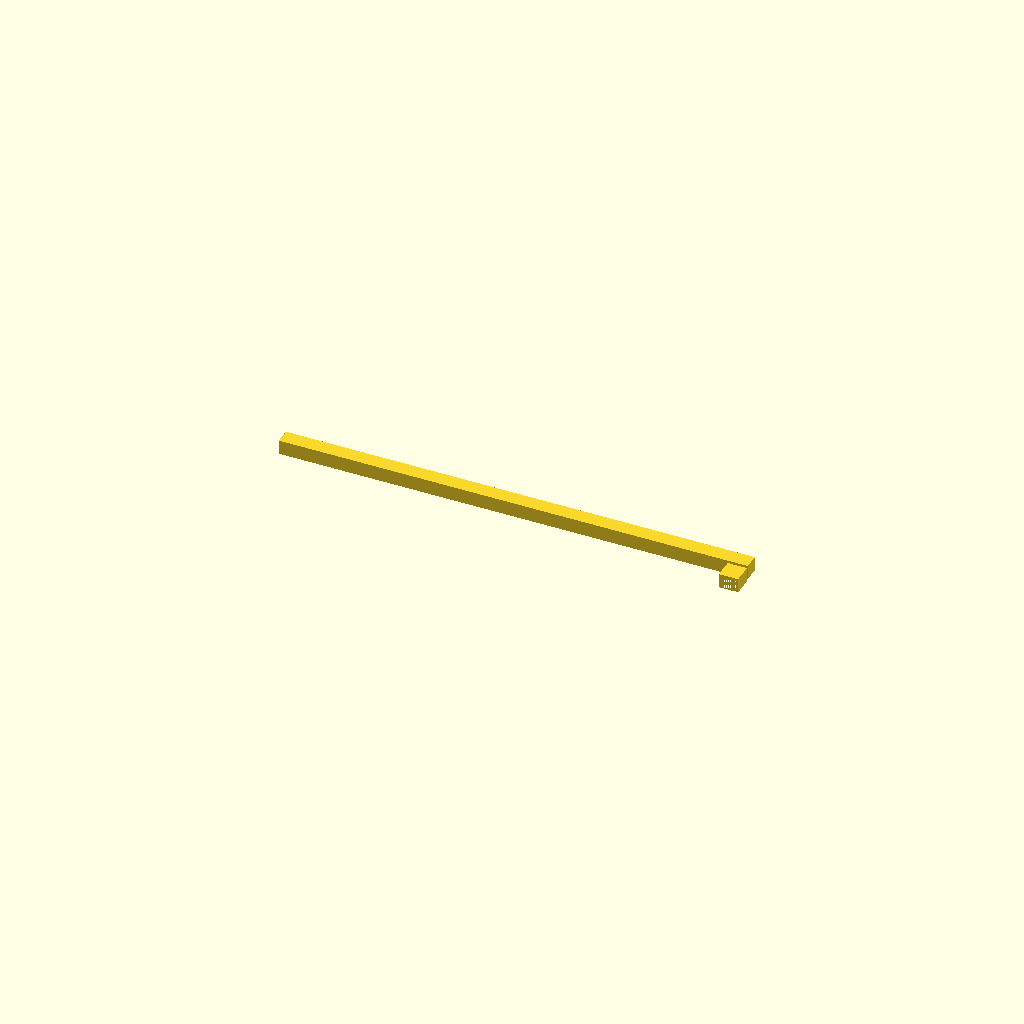
Cell 1: the model at its default parameters.
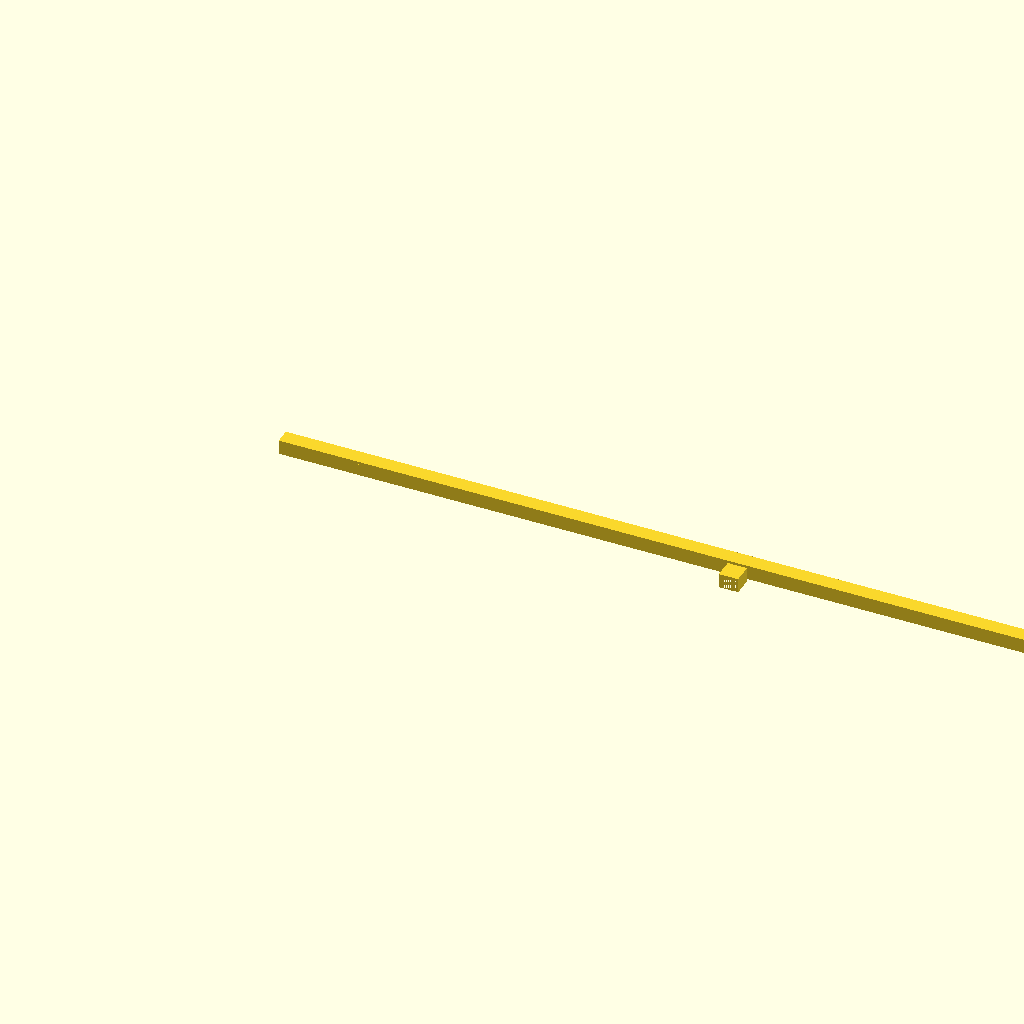
Cell 2 — rail_length set to 1.497012, the other parameters unchanged.
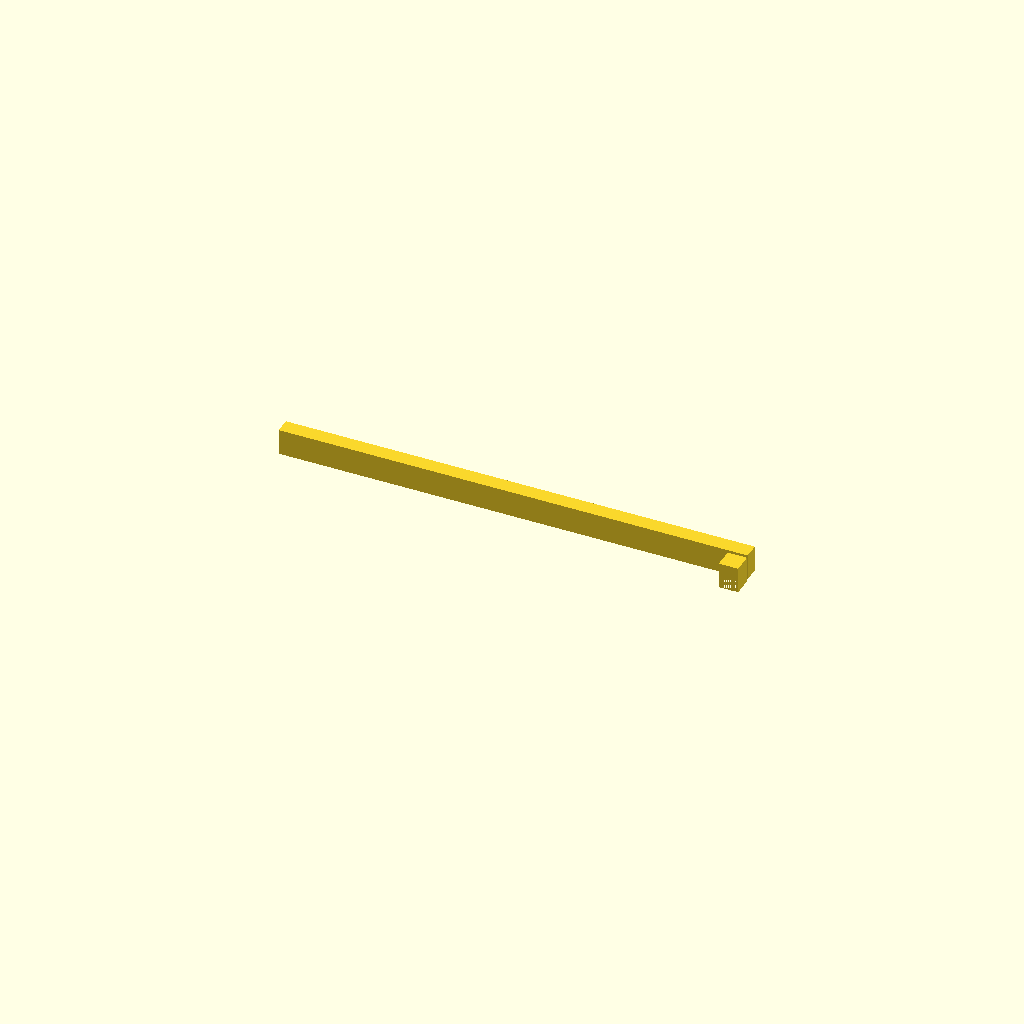
Cell 3: the same model with rail_lower_height = 0.037.
One fixed orthographic camera (rotation 55°, 0°, 25°; colour scheme Cornfield) for every cell.
OpenSCAD source file projects/P3D-Bench/demo/runs/text2cad_0019_00196835_parametric_openscad_doubao-reason/generated.scad:
// Global Settings
$fn = 100; // Smooth curve resolution

// Rail Parameters
rail_length = 0.748506;       // X-axis length of main rail
rail_width = 0.024642;        // Y-axis width of main rail
rail_lower_height = 0.0185;   // Z-height of lower rail body
rail_upper_thickness = 0.0046;// Z-thickness of upper rail top layer

// Recess Parameters
recess_radius = 0.0043;       // Radius of all circular recesses
recess_height = 0.0123;       // Z-height of recess cut
recess_z_start = 0.0062;      // Z-start position of recess cuts
rail_recess_y_center = 0.0108;// Y-center offset for rail recesses from front edge
rail_recess_x_pos = [0.0138, 0.7346]; // X positions of rail recesses

// End Block Parameters
end_block_size = 0.030803;    // Equal X/Y dimension of end block
end_block_left_x = 0.7192;    // X position of end block left edge
end_block_front_y = -0.0361;  // Y position of end block front edge (front of rail = Y=0)
end_block_recess_x = 0.7361;  // X center of end block recess
end_block_recess_y = -0.0192; // Y center of end block recess

// End Cutout Parameters
cutout_size = 0.027722;       // Equal X/Y dimension of end cutout
cutout_total_height = 0.077;  // Total Z height of cutout
cutout_z_bottom = -0.0585;    // Z bottom position of cutout

// Main Model
difference() {
    // Union of all solid components
    union() {
        // Lower rail body
        cube([rail_length, rail_width, rail_lower_height]);
        
        // Lower end block body
        translate([end_block_left_x, end_block_front_y, 0])
            cube([end_block_size, end_block_size, rail_lower_height]);
        
        // Upper rail top layer
        translate([0, 0, rail_lower_height])
            cube([rail_length, rail_width, rail_upper_thickness]);
        
        // Upper end block top layer
        translate([end_block_left_x, end_block_front_y, rail_lower_height])
            cube([end_block_size, end_block_size, rail_upper_thickness]);
    }
    
    // Cut rail recesses
    for (x = rail_recess_x_pos) {
        translate([x, rail_recess_y_center, recess_z_start])
            cylinder(h=recess_height, r=recess_radius);
    }
    
    // Cut end block recess
    translate([end_block_recess_x, end_block_recess_y, recess_z_start])
        cylinder(h=recess_height, r=recess_radius);
    
    // Cut end block rectangular cutout
    translate([end_block_left_x, end_block_front_y, cutout_z_bottom])
        cube([cutout_size, cutout_size, cutout_total_height]);
}
Customizer parameters (derived from the source; name, type, default, range or options):
rail_length: number, default 0.748506
rail_width: number, default 0.024642
rail_lower_height: number, default 0.0185
rail_upper_thickness: number, default 0.0046
recess_radius: number, default 0.0043
recess_height: number, default 0.0123
recess_z_start: number, default 0.0062
rail_recess_y_center: number, default 0.0108
rail_recess_x_pos: vector, default [0.0138, 0.7346]
end_block_size: number, default 0.030803
end_block_left_x: number, default 0.7192
end_block_front_y: number, default -0.0361
end_block_recess_x: number, default 0.7361
end_block_recess_y: number, default -0.0192
cutout_size: number, default 0.027722
cutout_total_height: number, default 0.077
cutout_z_bottom: number, default -0.0585
